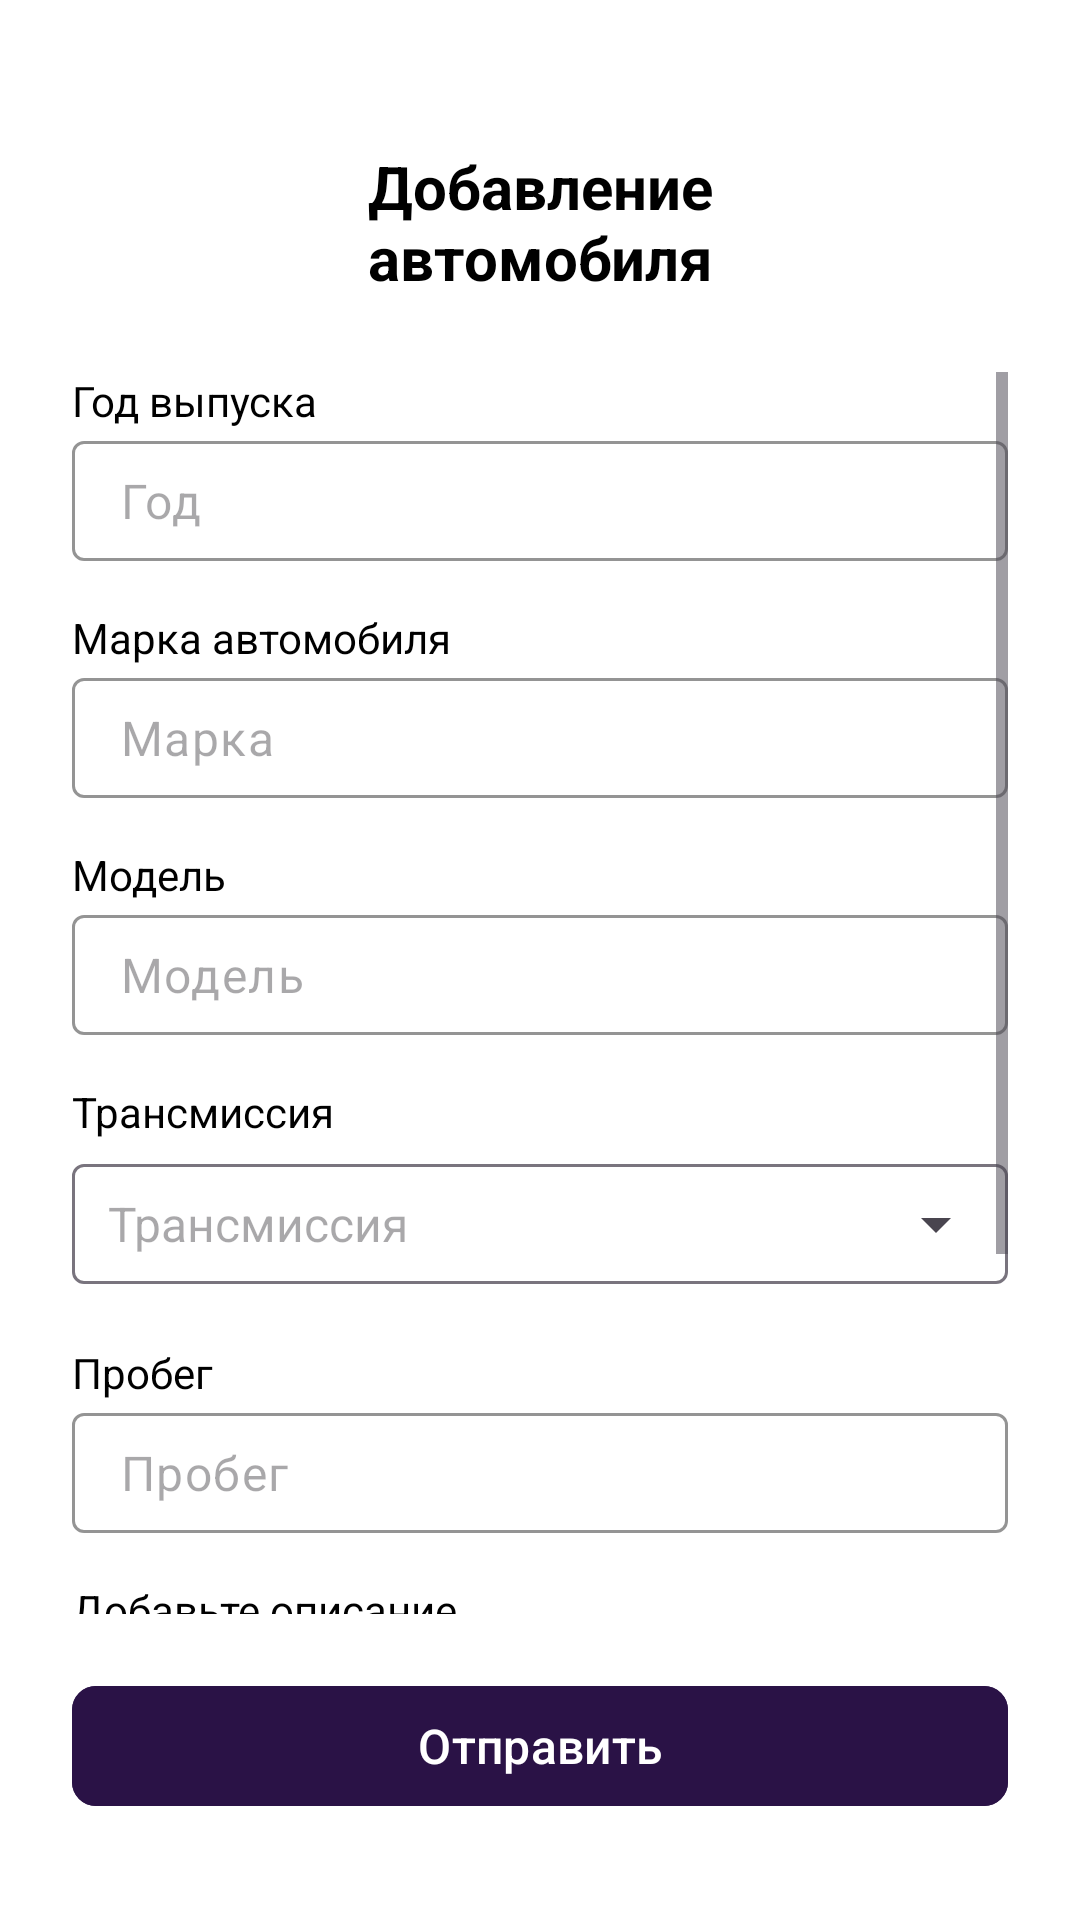

Produce the Android XML layout that renders to this screen, including the resource entries it uses.
<!-- AndroidManifest.xml: application theme Theme.DriveNext_Antonova -->
<!-- res/layout/fragment_add_car2.xml -->
<?xml version="1.0" encoding="utf-8"?>
<LinearLayout xmlns:android="http://schemas.android.com/apk/res/android"
    xmlns:app="http://schemas.android.com/apk/res-auto"
    android:layout_width="match_parent"
    android:layout_height="match_parent"
    android:orientation="vertical"
    android:padding="24dp"
    android:gravity="top|center_horizontal"
    android:background="#FFFFFF">

    
    <LinearLayout
        android:layout_width="match_parent"
        android:layout_height="wrap_content"
        android:orientation="horizontal"
        android:gravity="center_horizontal|center_vertical">

        <View
            android:layout_width="0dp"
            android:layout_height="100dp"
            android:layout_weight="0" />

        <ImageButton
            android:id="@+id/ivBack"
            android:layout_width="40dp"
            android:layout_height="40dp"
            android:background="@android:color/transparent"
            android:src="@drawable/chevron_left"
            android:contentDescription="Назад" />

        <TextView
            android:id="@+id/tvTitle"
            android:layout_width="0dp"
            android:layout_height="wrap_content"
            android:text="Добавление автомобиля"
            android:textSize="20sp"
            android:textStyle="bold"
            android:textColor="#000000"
            android:layout_weight="1"
            android:gravity="center" />

        <View
            android:layout_width="40dp"
            android:layout_height="40dp" />
    </LinearLayout>

    
    <ScrollView
        android:layout_width="match_parent"
        android:layout_height="0dp"
        android:layout_weight="1">

        <LinearLayout
            android:layout_width="match_parent"
            android:layout_height="wrap_content"
            android:orientation="vertical"
            android:gravity="center_vertical">

            
            <TextView
                android:layout_width="match_parent"
                android:layout_height="wrap_content"
                android:text="Год выпуска"
                android:textSize="14sp"
                android:textColor="#000000"
                android:layout_marginBottom="4dp"/>

            <com.google.android.material.textfield.TextInputLayout
                android:id="@+id/yearLayout"
                android:layout_width="match_parent"
                android:layout_height="wrap_content"
                app:hintEnabled="false"
                app:boxBackgroundMode="outline"
                app:boxStrokeColor="#E0E0E0"
                android:textColorHint="#666666"
                android:layout_marginBottom="16dp">

                <com.google.android.material.textfield.TextInputEditText
                    android:id="@+id/etYear"
                    android:layout_width="match_parent"
                    android:layout_height="wrap_content"
                    android:hint="Год"
                    android:minHeight="40dp"
                    android:paddingVertical="8dp"
                    android:inputType="text" />
            </com.google.android.material.textfield.TextInputLayout>

            
            <TextView
                android:layout_width="match_parent"
                android:layout_height="wrap_content"
                android:text="Марка автомобиля"
                android:textSize="14sp"
                android:textColor="#000000"
                android:layout_marginBottom="4dp"/>

            <com.google.android.material.textfield.TextInputLayout
                android:id="@+id/markLayout"
                android:layout_width="match_parent"
                android:layout_height="wrap_content"
                app:hintEnabled="false"
                app:boxBackgroundMode="outline"
                app:boxStrokeColor="#E0E0E0"
                android:textColorHint="#666666"
                android:layout_marginBottom="16dp">

                <com.google.android.material.textfield.TextInputEditText
                    android:id="@+id/etMark"
                    android:layout_width="match_parent"
                    android:layout_height="wrap_content"
                    android:hint="Марка"
                    android:minHeight="40dp"
                    android:paddingVertical="8dp"
                    android:inputType="text" />
            </com.google.android.material.textfield.TextInputLayout>

            
            <TextView
                android:layout_width="match_parent"
                android:layout_height="wrap_content"
                android:text="Модель"
                android:textSize="14sp"
                android:textColor="#000000"
                android:layout_marginBottom="4dp"/>

            <com.google.android.material.textfield.TextInputLayout
                android:id="@+id/modelLayout"
                android:layout_width="match_parent"
                android:layout_height="wrap_content"
                app:hintEnabled="false"
                app:boxBackgroundMode="outline"
                app:boxStrokeColor="#E0E0E0"
                android:textColorHint="#666666"
                android:layout_marginBottom="16dp">

                <com.google.android.material.textfield.TextInputEditText
                    android:id="@+id/etModel"
                    android:layout_width="match_parent"
                    android:layout_height="wrap_content"
                    android:hint="Модель"
                    android:minHeight="40dp"
                    android:paddingVertical="8dp"
                    android:inputType="text" />
            </com.google.android.material.textfield.TextInputLayout>

            
            <TextView
                android:layout_width="match_parent"
                android:layout_height="wrap_content"
                android:text="Трансмиссия"
                android:textSize="14sp"
                android:textColor="#000000"
                android:layout_marginBottom="4dp"/>

            <com.google.android.material.textfield.TextInputLayout
                android:id="@+id/tilTransmission"
                android:layout_width="match_parent"
                android:layout_height="wrap_content"
                app:hintEnabled="false"
                app:boxBackgroundMode="outline"
                app:endIconDrawable="@drawable/ic_arrow_down"
                app:endIconMode="dropdown_menu"
                android:layout_marginBottom="16dp">

                <AutoCompleteTextView
                    android:id="@+id/actTransmission"
                    android:layout_width="match_parent"
                    android:layout_height="wrap_content"
                    android:hint="Трансмиссия"
                    android:paddingStart="12dp"
                    android:textSize="16sp"
                    android:minHeight="40dp"
                    android:paddingVertical="8dp"
                    android:focusable="false"
                    android:clickable="true"
                    android:inputType="text" />
            </com.google.android.material.textfield.TextInputLayout>

            
            <TextView
                android:layout_width="match_parent"
                android:layout_height="wrap_content"
                android:text="Пробег"
                android:textSize="14sp"
                android:textColor="#000000"
                android:layout_marginBottom="4dp"/>

            <com.google.android.material.textfield.TextInputLayout
                android:id="@+id/probeglLayout"
                android:layout_width="match_parent"
                android:layout_height="wrap_content"
                app:hintEnabled="false"
                app:boxBackgroundMode="outline"
                app:boxStrokeColor="#E0E0E0"
                android:textColorHint="#666666"
                android:layout_marginBottom="16dp">

                <com.google.android.material.textfield.TextInputEditText
                    android:id="@+id/etProbeg"
                    android:layout_width="match_parent"
                    android:layout_height="wrap_content"
                    android:hint="Пробег"
                    android:minHeight="40dp"
                    android:paddingVertical="8dp"
                    android:inputType="text" />
            </com.google.android.material.textfield.TextInputLayout>

            
            <TextView
                android:layout_width="match_parent"
                android:layout_height="wrap_content"
                android:layout_marginBottom="4dp"
                android:text="Добавьте описание"
                android:textColor="#000000"
                android:textSize="14sp" />

            <com.google.android.material.textfield.TextInputLayout
                android:id="@+id/tilDescription"
                android:layout_width="match_parent"
                android:layout_height="wrap_content"
                app:hintEnabled="false"
                app:boxBackgroundMode="outline">

                <com.google.android.material.textfield.TextInputEditText
                    android:id="@+id/etDescription"
                    android:layout_width="match_parent"
                    android:layout_height="157dp"
                    android:gravity="top|start"
                    android:hint="Пожалуйста, добавьте дополнительную информацию о вашем автомобиле, которая может быть интересна арендатору. Например, о внутреннем оформлении, мощности и других особенностях вашего автомобиля."
                    android:inputType="textMultiLine"
                    android:overScrollMode="always"
                    android:paddingVertical="12dp"
                    android:scrollbars="vertical" />

            </com.google.android.material.textfield.TextInputLayout>

        </LinearLayout>
    </ScrollView>

    
    <com.google.android.material.button.MaterialButton
        android:id="@+id/btnSend"
        android:layout_width="match_parent"
        android:layout_height="wrap_content"
        android:layout_marginBottom="10dp"
        android:text="Отправить"
        android:textSize="16sp"
        android:textColor="@android:color/white"
        android:backgroundTint="#2A1246"
        app:cornerRadius="8dp"
        android:layout_marginTop="20dp"
        android:enabled="false" />

</LinearLayout>
<!-- resources referenced by this layout -->
<resources>
  <style name="Theme.DriveNext_Antonova" parent="Base.Theme.DriveNext_Antonova" />
  <style name="Base.Theme.DriveNext_Antonova" parent="Theme.Material3.DayNight.NoActionBar">
          
          
      </style>
</resources>
